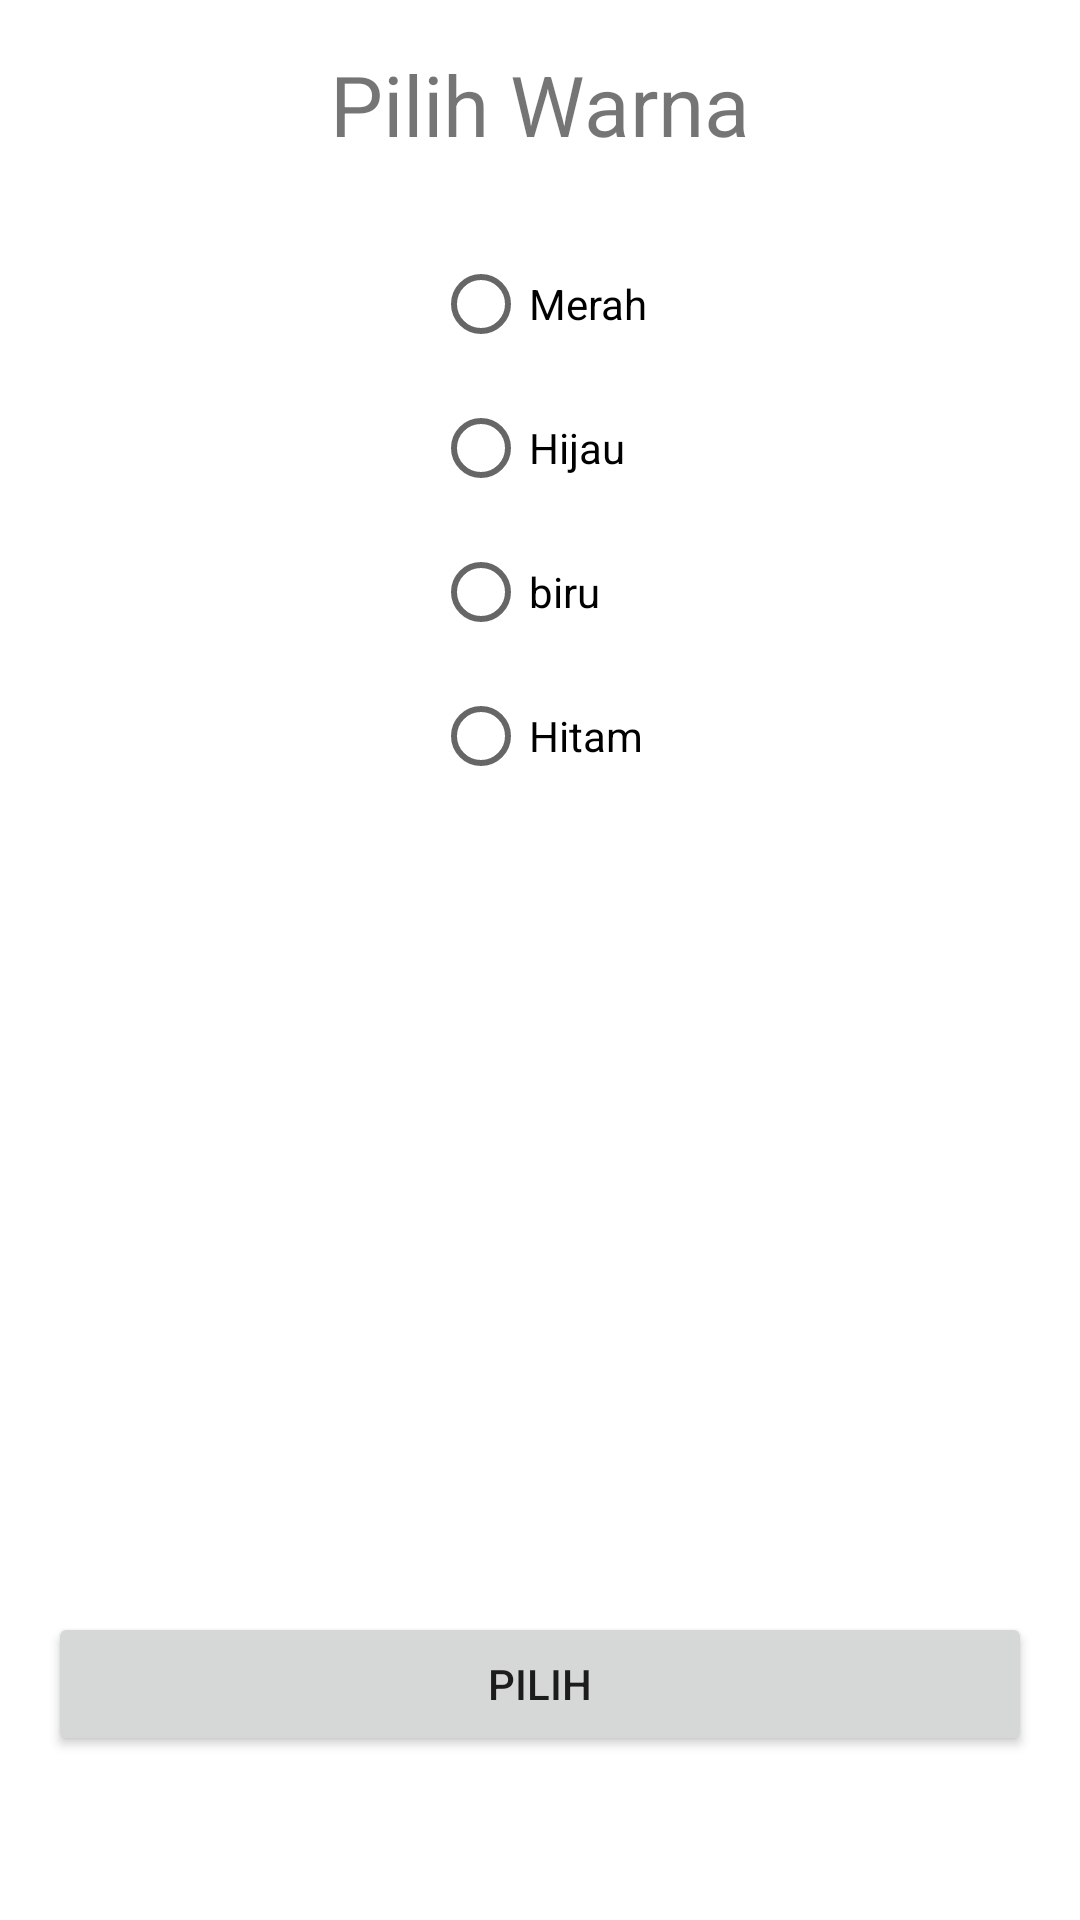

Layout XML and referenced resources for this Android screen:
<!-- AndroidManifest.xml: application theme Theme.TokoLAKU -->
<!-- res/layout/activity_result.xml -->
<?xml version="1.0" encoding="utf-8"?>
<androidx.constraintlayout.widget.ConstraintLayout xmlns:android="http://schemas.android.com/apk/res/android"
    xmlns:app="http://schemas.android.com/apk/res-auto"
    xmlns:tools="http://schemas.android.com/tools"
    android:layout_width="match_parent"
    android:layout_height="match_parent"
    tools:context=".ResultActivity">

    <TextView
        android:id="@+id/lbl_title"
        android:layout_width="wrap_content"
        android:layout_height="wrap_content"
        android:layout_marginStart="16dp"
        android:layout_marginTop="16dp"
        android:layout_marginEnd="16dp"
        android:text="Pilih Warna"
        android:textSize="28sp"
        app:layout_constraintEnd_toEndOf="parent"
        app:layout_constraintStart_toStartOf="parent"
        app:layout_constraintTop_toTopOf="parent" />

    <RadioGroup
        android:id="@+id/rg_colors"
        android:layout_width="wrap_content"
        android:layout_height="wrap_content"
        android:layout_marginTop="24dp"
        app:layout_constraintEnd_toEndOf="parent"
        app:layout_constraintStart_toStartOf="parent"
        app:layout_constraintTop_toBottomOf="@+id/lbl_title">

        <RadioButton
            android:id="@+id/rad_merah"
            android:layout_width="match_parent"
            android:layout_height="wrap_content"
            android:text="Merah" />

        <RadioButton
            android:id="@+id/rad_hijau"
            android:layout_width="match_parent"
            android:layout_height="wrap_content"
            android:text="Hijau" />

        <RadioButton
            android:id="@+id/rad_biru"
            android:layout_width="match_parent"
            android:layout_height="wrap_content"
            android:text="biru" />

        <RadioButton
            android:id="@+id/rad_hitam"
            android:layout_width="match_parent"
            android:layout_height="wrap_content"
            android:text="Hitam" />
    </RadioGroup>

    <Button
        android:id="@+id/btn_result"
        android:layout_width="0dp"
        android:layout_height="wrap_content"
        android:layout_marginStart="16dp"
        android:layout_marginTop="268dp"
        android:layout_marginEnd="16dp"
        android:text="Pilih"
        app:layout_constraintEnd_toEndOf="parent"
        app:layout_constraintHorizontal_bias="0.0"
        app:layout_constraintStart_toStartOf="parent"
        app:layout_constraintTop_toBottomOf="@+id/rg_colors" />
</androidx.constraintlayout.widget.ConstraintLayout>
<!-- resources referenced by this layout -->
<resources>
  <style name="Theme.TokoLAKU" parent="Theme.MaterialComponents.DayNight.DarkActionBar">
          
          <item name="colorPrimary">@color/purple_500</item>
          <item name="colorPrimaryVariant">@color/purple_700</item>
          <item name="colorOnPrimary">@color/white</item>
          
          <item name="colorSecondary">@color/teal_200</item>
          <item name="colorSecondaryVariant">@color/teal_700</item>
          <item name="colorOnSecondary">@color/black</item>
          
          <item name="android:statusBarColor" tools:targetApi="l">?attr/colorPrimaryVariant</item>
          
      </style>
  <!-- not gathered from this repository: default colours our renderer supplied (Android Studio template values) -->
  <color name="purple_500">#FF6200EE</color>
  <color name="purple_700">#FF3700B3</color>
  <color name="teal_200">#FF03DAC5</color>
  <color name="teal_700">#FF018786</color>
  <color name="black">#FF000000</color>
  <color name="white">#FFFFFFFF</color>
</resources>
